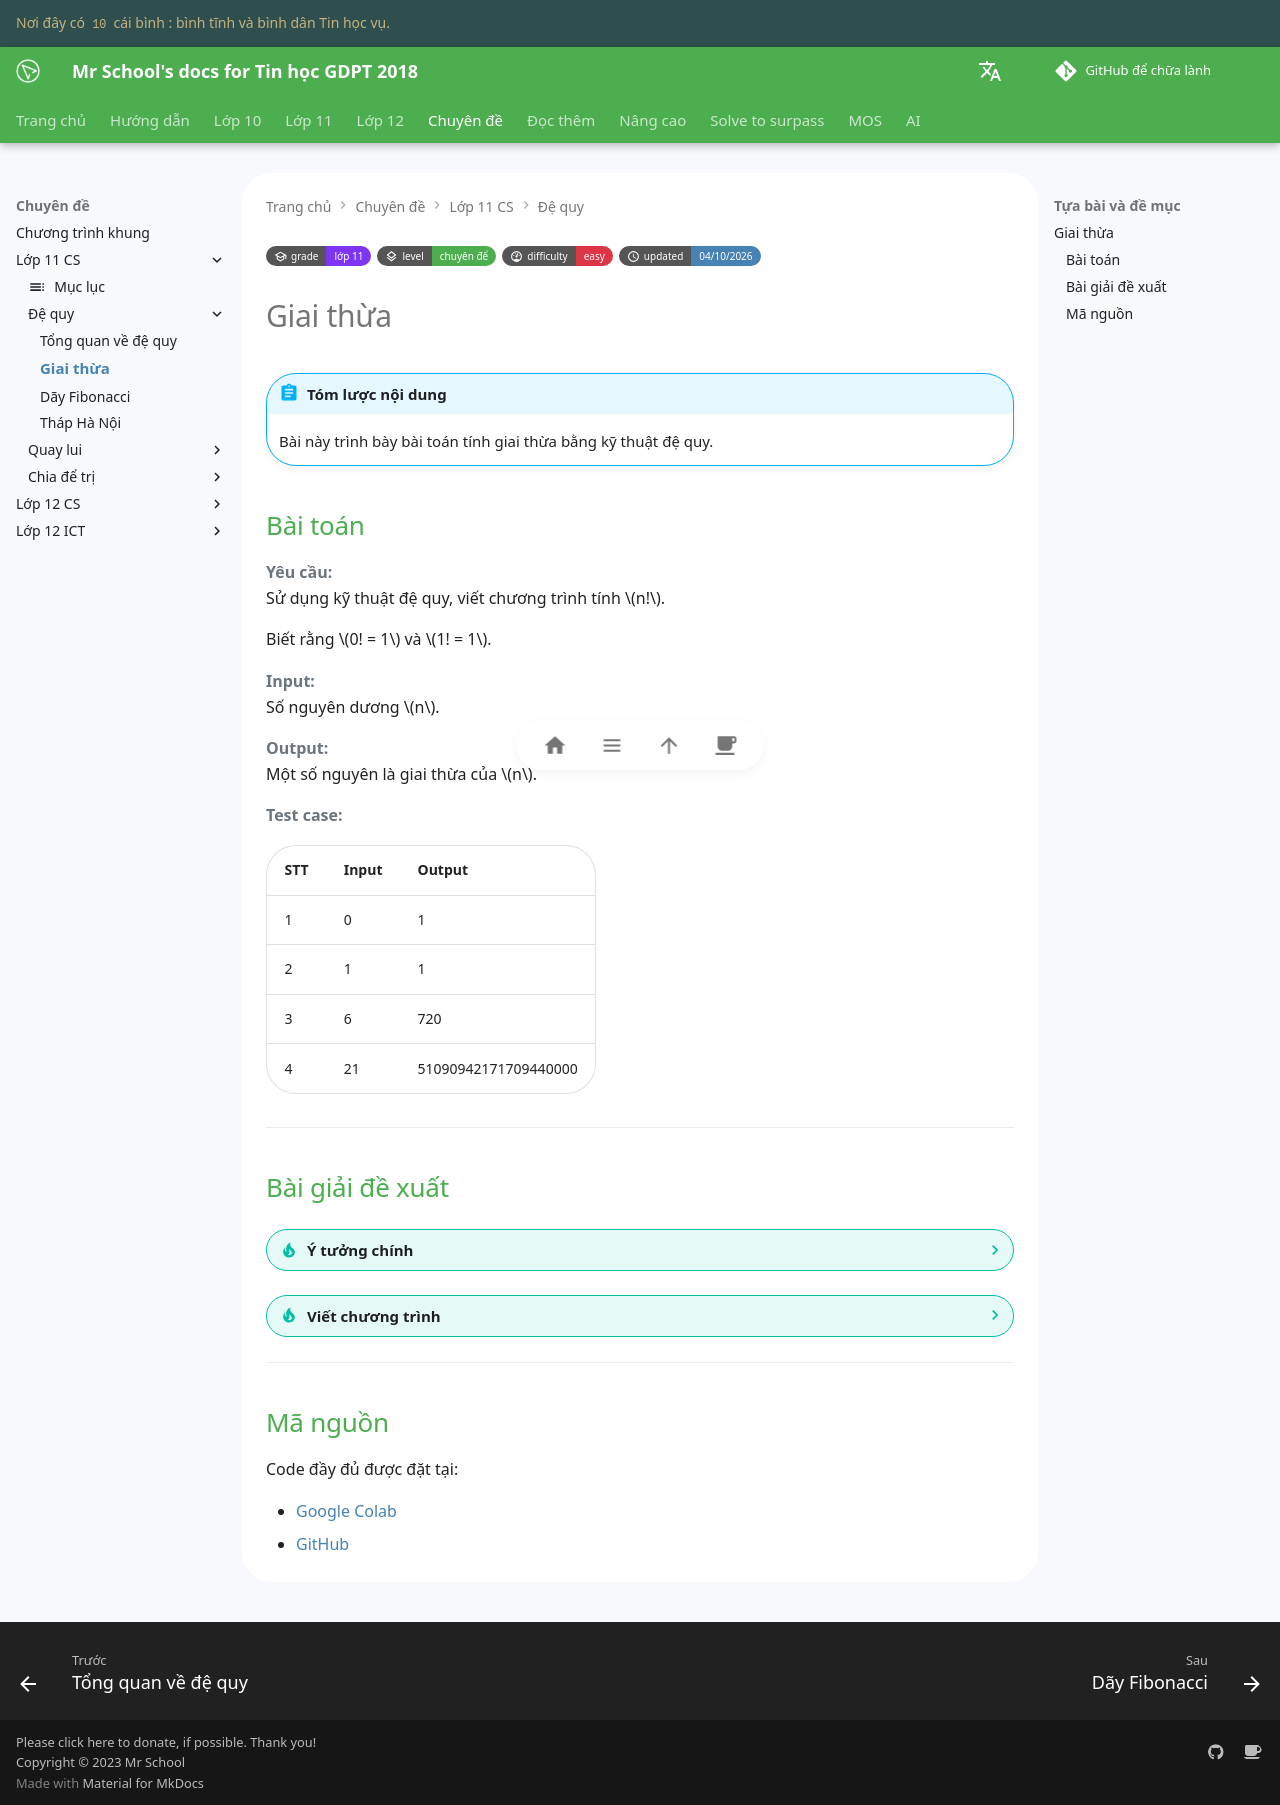

repository: vtchitruong/vtchitruong.github.io · page: special-topics/g11-cs/recursion-factorial/index.html · generator: mkdocs

---
grade: "lớp 11"
grade_url: "/grade-11/grade-11-index/"

level: "chuyên để"
level_url: "/special-topics/g11-cs/topic-index/"

difficulty: "easy"
updated: "04/10/2026"
---

# Giai thừa

!!! abstract "Tóm lược nội dung"

    Bài này trình bày bài toán tính giai thừa bằng kỹ thuật đệ quy.

## Bài toán

**Yêu cầu:**  
Sử dụng kỹ thuật đệ quy, viết chương trình tính $n!$.

Biết rằng $0! = 1$ và $1! = 1$.

**Input:**  
Số nguyên dương $n$.

**Output:**  
Một số nguyên là giai thừa của $n$.

**Test case:**

| STT | Input | Output |
| --- | --- | --- |
| 1 | 0 | 1 |
| 2 | 1 | 1 |
| 3 | 6 | 720 |
| 4 | 21 | 51090942171709440000 |

---

## Bài giải đề xuất

??? tip "Ý tưởng chính"

    Ta có công thức truy hồi tính giai thừa như sau:

    $$
    n! =
    \begin{cases}
        1 & \text{nếu } n = 0 \text{ hoặc } n = 1 \\
        (n - 1)! \times n & \text{nếu } n > 1 \\
    \end{cases}
    $$

    Theo công thức trên:

    1. **Trường hợp cơ sở:** $n == 0$ hoặc $n == 1$.
        
        Không cần gọi đệ quy nữa, mà chỉ trả về `1`. 

    2. **Trường hợp đệ quy:** các giá trị $n$ còn lại. Giả sử không nhập `n` nguyên âm.

        Hàm sẽ gọi lại chính nó, tham số truyền vào là `n - 1` để tính $(n - 1)!$, rồi nhân thêm $n$.

        Ví dụ:  
        Để tính $5!$, hàm sẽ gọi lại chính nó để tính $(5 - 1)! = 4!$, rồi nhân thêm $5$.  

        Cụ thể:

        - Hàm `factorial(5)` gọi đệ quy `factorial(4)`.
        - Hàm `factorial(4)` gọi đệ quy `factorial(3)`.
        - Hàm `factorial(3)` gọi đệ quy `factorial(2)`.
        - Hàm `factorial(2)` gọi đệ quy `factorial(1)`.
        - Hàm `factorial(1)` không gọi đệ quy nữa, mà sẽ trả về `1`.

??? tip "Viết chương trình"

    1\. Viết hàm `factorial()` gồm có một tham số là `n`.

    ```py linenums="1"
    def factorial(n):
        # Trường hợp cơ sở
        if n == 0 or n == 1:
            return 1

        # Trường hợp đệ quy
        return factorial(n - 1) * n
    ```

    2\. Viết chương trình chính:

    - Cho người dùng nhập vào một số nguyên dương, lưu vào biến `number`.
    - Gọi hàm `factorial()` ra thực hiện, lưu kết quả vào biến `result`.
    - In ra kết quả.

    ```py linenums="10"
    if __name__ == '__main__':
        number = int(input('Nhập số nguyên không âm: '))

        result = factorial(number)
        print(f'{number}! = {result}')
    ```

    3\. Chạy chương trình, nhập vào `6`, kết quả như sau:

    ```pycon
    Nhập số nguyên không âm: 6
    6! = 720
    ```

---

## Mã nguồn

Code đầy đủ được đặt tại:

- [Google Colab](https://colab.research.google.com/drive/14yRy1G-tFj5Fov1NgeT8_V8qtWGDPeaQ?usp=sharing){target="_blank"}
- [GitHub](https://github.com/vtchitruong/gdpt-2018/blob/main/special-topics/recursion/factorial.py){target="_blank"}
